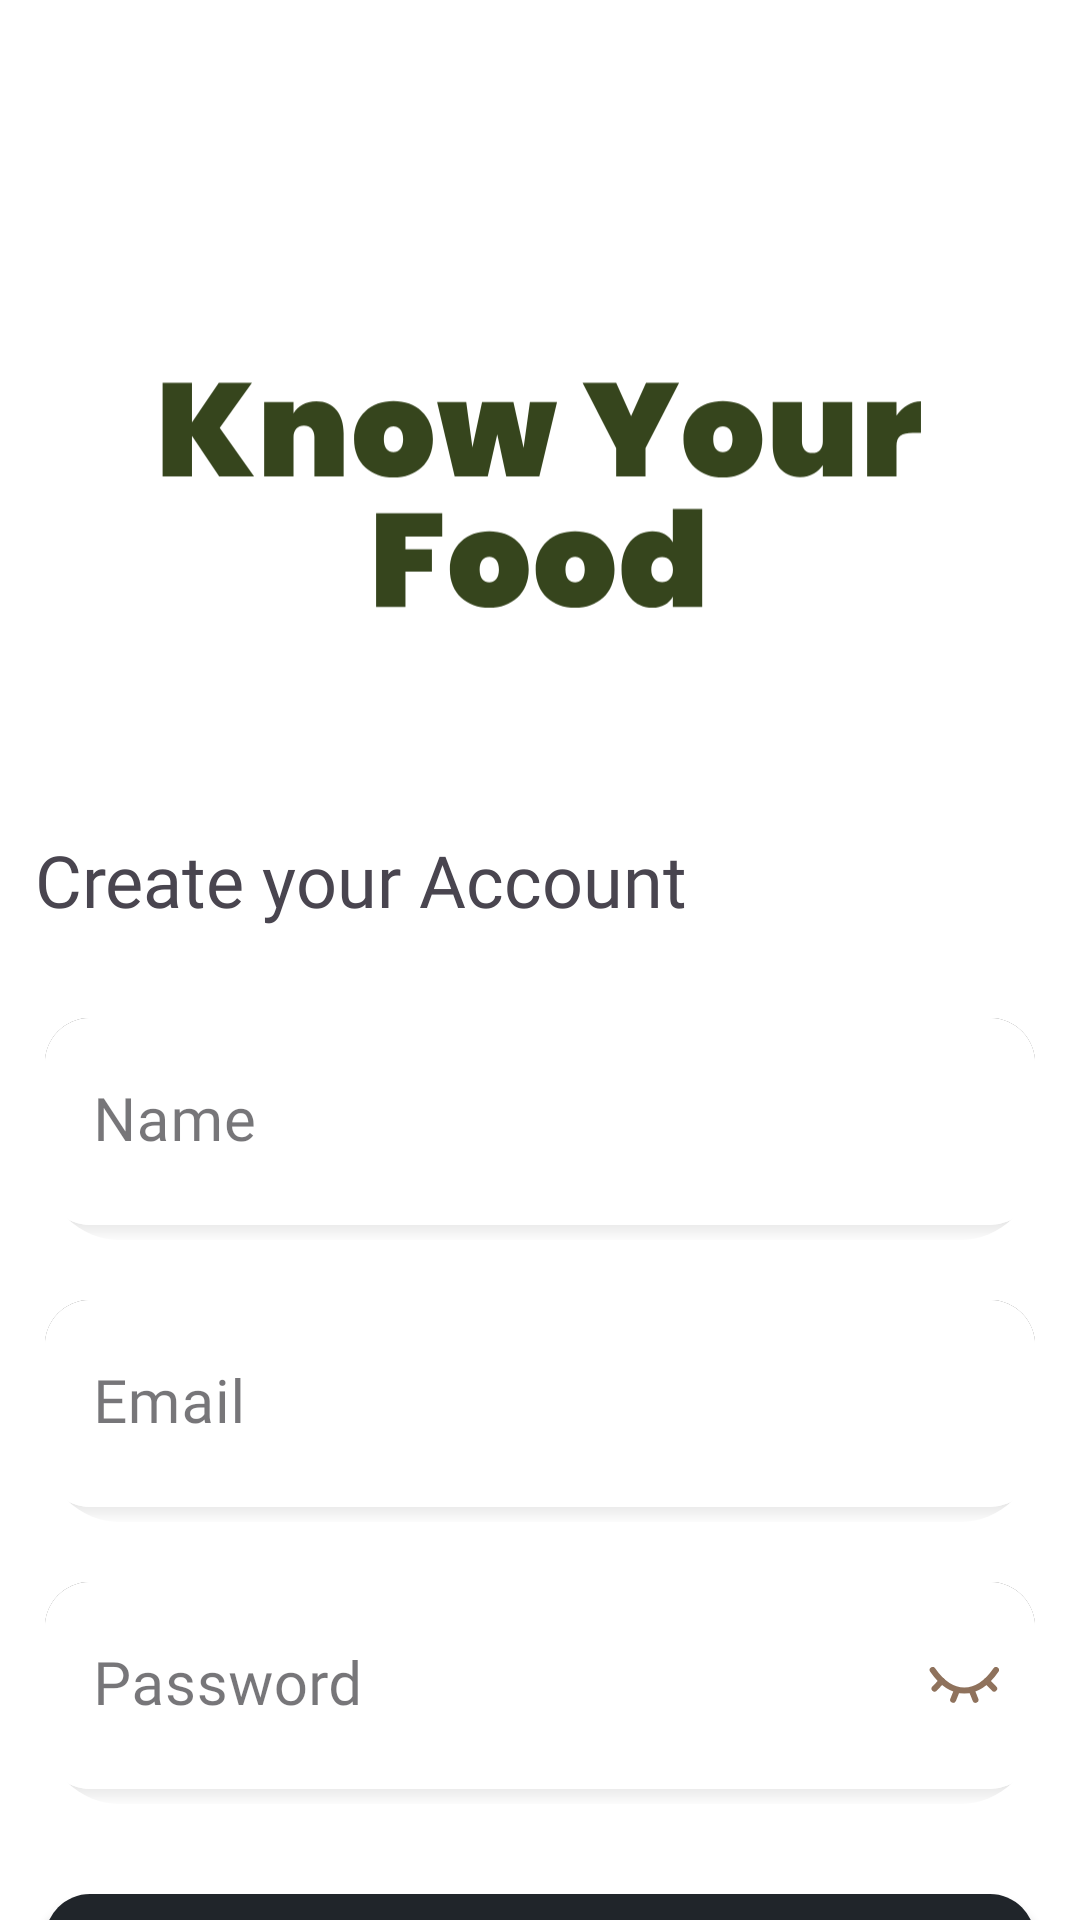

This screen was rendered from an Android layout file. Write that file and the resources it references.
<!-- AndroidManifest.xml: application theme Theme.KnowYourFood -->
<!-- res/layout/activity_sign_up_screen.xml -->
<?xml version="1.0" encoding="utf-8"?>
<LinearLayout xmlns:android="http://schemas.android.com/apk/res/android"
    xmlns:app="http://schemas.android.com/apk/res-auto"
    xmlns:tools="http://schemas.android.com/tools"
    android:layout_width="match_parent"
    android:layout_height="match_parent"
    android:orientation="vertical"
    android:gravity="center_horizontal"
    android:background="@color/main_color"
    tools:context=".SignUpScreen">

    <ImageView
        android:id="@+id/imageView2"
        android:layout_width="256dp"
        android:layout_height="117dp"
        android:layout_marginTop="117dp"
        app:srcCompat="@drawable/for_textlogo_v2" />

    <TextView
        android:id="@+id/textView"
        android:layout_width="wrap_content"
        android:layout_height="wrap_content"
        android:layout_marginLeft="-60dp"
        android:layout_marginTop="43dp"
        android:fontFamily="@font/kreon_bold"
        android:text="@string/signup_screen_text"
        android:textSize="24sp" />


    <com.google.android.material.textfield.TextInputLayout
        style="@style/Widget.MaterialComponents.TextInputLayout.FilledBox"
        android:layout_width="wrap_content"
        android:layout_height="wrap_content"
        android:id="@+id/username_field"
        android:layout_marginTop="30dp"
        android:background="@drawable/edittext_shape"
        app:boxStrokeColor="@color/text_color_goldenshade"
        app:boxBackgroundColor="@color/white"
        app:boxCornerRadiusBottomEnd="15dp"
        app:boxCornerRadiusBottomStart="15dp"
        app:boxStrokeWidth="0dp"
        app:boxStrokeWidthFocused="5dp"
        app:shapeAppearance="@style/Rounded"
        app:endIconMode="clear_text">

        <com.google.android.material.textfield.TextInputEditText
            android:id="@+id/input_for_username"
            android:layout_width="330dp"
            android:layout_height="69dp"
            android:fontFamily="@font/kreon_bold"
            android:imeOptions="actionNext"
            android:hint="@string/inputfield_name"
            android:inputType="textPersonName"
            android:textColorHint="@color/text_color_goldenshade"
            android:textSize="20sp" />
    </com.google.android.material.textfield.TextInputLayout>

    <com.google.android.material.textfield.TextInputLayout
        android:layout_width="wrap_content"
        android:layout_height="wrap_content"
        style="@style/Widget.MaterialComponents.TextInputLayout.FilledBox"
        android:id="@+id/email_field"
        android:background="@drawable/edittext_shape"
        android:layout_marginTop="20dp"
        app:boxStrokeWidthFocused="5dp"
        app:boxStrokeWidth="0dp"
        app:shapeAppearance="@style/Rounded"
        app:boxBackgroundColor="@color/white"
        app:boxStrokeColor="@color/text_color_goldenshade"
        app:endIconMode="clear_text"
        app:boxCornerRadiusBottomStart="15dp"
        app:boxCornerRadiusBottomEnd="15dp">

        <com.google.android.material.textfield.TextInputEditText
            android:layout_width="330dp"
            android:layout_height="69dp"
            android:id="@+id/input_for_email"
            android:inputType="textEmailAddress"
            android:hint="@string/inputfield_email"
            android:imeOptions="actionNext"
            android:fontFamily="@font/kreon_bold"
            android:textColorHint="@color/text_color_goldenshade"
            android:textSize="20sp"/>


    </com.google.android.material.textfield.TextInputLayout>

    <com.google.android.material.textfield.TextInputLayout
        android:layout_width="wrap_content"
        android:layout_height="wrap_content"
        style="@style/Widget.MaterialComponents.TextInputLayout.FilledBox"
        android:id="@+id/password_field"
        android:background="@drawable/edittext_shape"
        android:layout_marginTop="20dp"
        app:boxStrokeWidthFocused="5dp"
        app:boxStrokeWidth="0dp"
        app:passwordToggleEnabled="true"
        app:shapeAppearance="@style/Rounded"
        app:boxStrokeColor="@color/text_color_goldenshade"
        app:endIconMode="password_toggle"
        app:boxCornerRadiusBottomStart="15dp"
        app:boxCornerRadiusBottomEnd="15dp"
        app:boxBackgroundColor="@color/white"
        app:passwordToggleDrawable="@drawable/password_toggle_selector">

        <com.google.android.material.textfield.TextInputEditText
            android:layout_width="330dp"
            android:layout_height="69dp"
            android:id="@+id/input_for_password"
            android:inputType="textPassword"
            android:hint="@string/inputfield_password"
            android:fontFamily="@font/kreon_bold"
            android:imeOptions="actionDone"
            android:textColorHint="@color/text_color_goldenshade"
            android:textSize="20sp"/>


    </com.google.android.material.textfield.TextInputLayout>

    <androidx.appcompat.widget.AppCompatButton
        android:layout_width="330dp"
        android:layout_height="69dp"
        android:layout_marginTop="30dp"
        android:id="@+id/signup_screen_trigger_signup"
        android:background="@drawable/trigger_button_shape"
        android:fontFamily="@font/kreon_bold"
        android:text="@string/signup"
        android:textSize="22sp"
        android:textAllCaps="false"
        android:textAlignment="center"
        android:textColor="@color/text_color_greyshade"/>

    <TextView
        android:id="@+id/textView2"
        android:layout_width="wrap_content"
        android:layout_height="wrap_content"
        android:layout_marginTop="57dp"
        android:fontFamily="@font/kreon_bold"
        android:text="@string/signup_with_text"
        android:textSize="18sp"
        android:textColor="@color/text_color_goldenshade"/>

    <androidx.appcompat.widget.AppCompatButton
        android:id="@+id/signup_screen_trigger_google"
        android:layout_width="wrap_content"
        android:layout_height="wrap_content"
        android:layout_marginTop="20dp"
        android:background="@drawable/google_button"
        android:drawableStart="@drawable/google"
        android:paddingHorizontal="36dp" />


</LinearLayout>
<!-- resources referenced by this layout -->
<resources>
  <color name="main_color">#FFFFFF</color>
  <color name="text_color_goldenshade">#8F725C</color>
  <color name="text_color_greyshade">#E2E4E5</color>
  <color name="white">#FFFFFFFF</color>
  <!-- drawable edittext_shape (drawable) -->
  <layer-list xmlns:android="http://schemas.android.com/apk/res/android">
      
      <item>
          <shape android:shape="rectangle">
              <size android:height="0dp"
                  android:width="59dp"/>
              <gradient
                  android:startColor="#fcfcfc"
                  android:endColor="#000000"
                  android:angle="90"/>
              <corners android:topLeftRadius="15dp"
                  android:topRightRadius="15dp"
                  android:radius="25dp"/>
          </shape>
      </item>
  
  
      <item  android:bottom="5dp">
          <shape xmlns:android="http://schemas.android.com/apk/res/android"
              android:shape="rectangle">
  
              <size
                  android:width="330dp"
                  android:height="69dp"/>
  
              <solid
                  android:color="@color/white"/>
  
              <corners
                  android:radius="15dp"/>
  
          </shape>
      </item>
  </layer-list>
  <!-- drawable google_button (drawable) -->
  <?xml version="1.0" encoding="utf-8"?>
  <shape xmlns:android="http://schemas.android.com/apk/res/android"
      android:shape="rectangle">
      <solid
          android:color="@color/white"/>
  
      <size
          android:width="104dp"
          android:height="69dp"/>
  
      <corners
          android:radius="5dp"/>
  
  </shape>
  <!-- drawable password_toggle_selector (drawable) -->
  <?xml version="1.0" encoding="utf-8"?>
  <selector xmlns:android="http://schemas.android.com/apk/res/android">
  <item android:drawable="@drawable/hide_password" android:state_checked="false"/>
      <item android:drawable="@drawable/show_password" android:state_checked="true"/>
  </selector>
  <!-- drawable trigger_button_shape (drawable) -->
  <?xml version="1.0" encoding="utf-8"?>
  <shape xmlns:android="http://schemas.android.com/apk/res/android"
      android:shape="rectangle">
  
      <solid
          android:color="@color/ui_elements_color"/>
  
      <corners
          android:radius="15dp"/>
  
      <size
          android:height="69dp"
          android:width="330dp"/>
  
  
  
  </shape>
  <string name="inputfield_email">Email</string>
  <string name="inputfield_name">Name</string>
  <string name="inputfield_password">Password</string>
  <string name="signup">Sign up</string>
  <string name="signup_screen_text">Create your Account</string>
  <string name="signup_with_text">- Or sign up with -</string>
  <style name="Rounded" parent="ShapeAppearance.MaterialComponents.SmallComponent">
          <item name="cornerFamily">rounded</item>
          <item name="cornerSize">15dp</item>
      </style>
  <style name="Theme.KnowYourFood" parent="Base.Theme.KnowYourFood" />
  <color name="ui_elements_color">#20252A</color>
  <style name="Base.Theme.KnowYourFood" parent="Theme.Material3.DayNight.NoActionBar">
           Customize your light theme here.
  
          <item name="android:navigationBarColor">
              @color/fill_transparent
          </item>
  
          <item name="android:statusBarColor">
              @color/fill_transparent
          </item>
  
          <item name="android:windowLightStatusBar">
              true
          </item>
          
      </style>
  <color name="fill_transparent">#00000000</color>
</resources>
